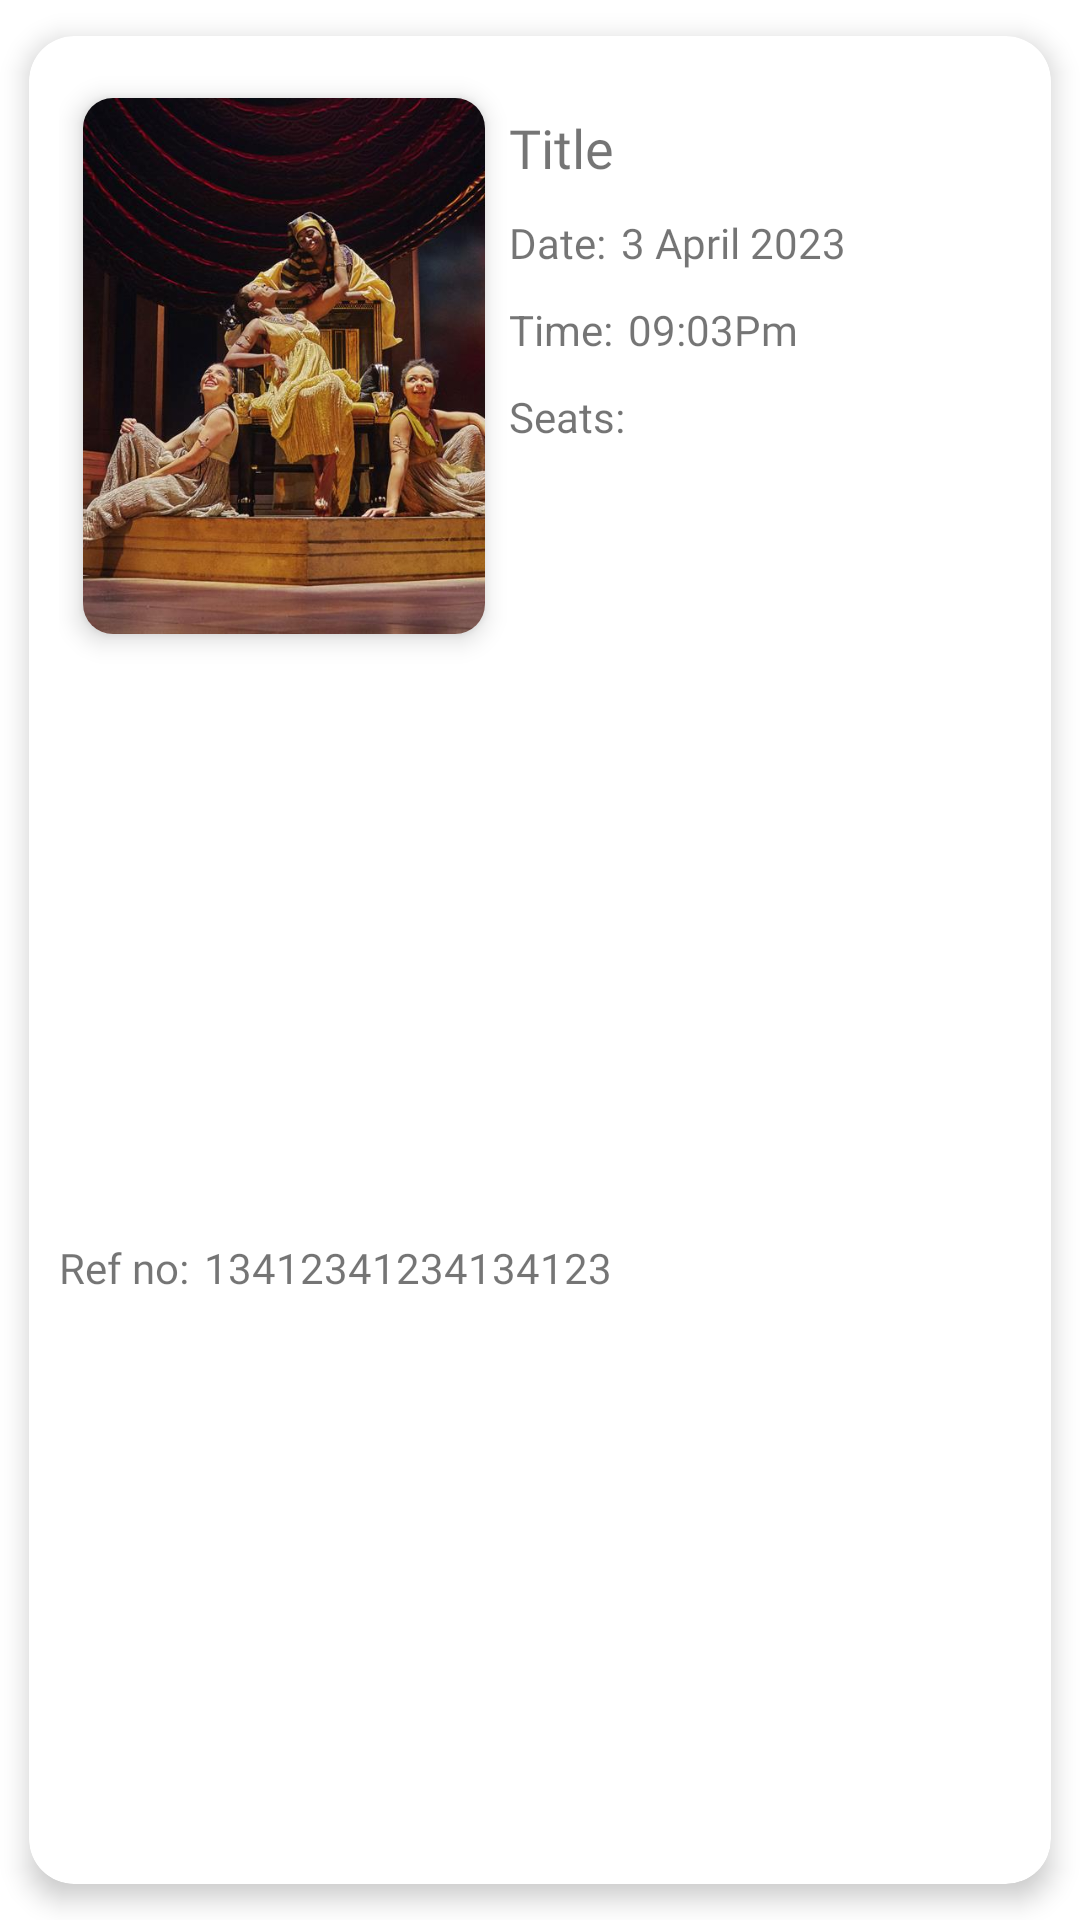

Here is an Android app screen rendered from its layout file. Give the layout XML and the strings, colors and styles it references.
<!-- AndroidManifest.xml: application theme Theme.ShakespearesBooking -->
<!-- res/layout/ticket_item.xml -->
<?xml version="1.0" encoding="utf-8"?>
<com.google.android.material.card.MaterialCardView
    xmlns:android="http://schemas.android.com/apk/res/android"
    xmlns:app="http://schemas.android.com/apk/res-auto"
    xmlns:tools="http://schemas.android.com/tools"
    android:layout_width="match_parent"
    android:layout_height="wrap_content"
    app:cardCornerRadius="15dp"
    android:minHeight="280dp"
    app:cardElevation="5dp"
    app:cardUseCompatPadding="true">

    <androidx.constraintlayout.widget.ConstraintLayout
        android:id="@+id/ticketItemCl"
        android:layout_width="match_parent"
        android:layout_height="match_parent"
        android:paddingHorizontal="10dp">

        <androidx.cardview.widget.CardView
            android:id="@+id/cardView"
            android:layout_width="150dp"
            android:layout_height="200dp"
            android:layout_marginTop="10dp"
            app:cardCornerRadius="10dp"
            app:cardElevation="5dp"
            app:cardUseCompatPadding="true"
            app:layout_constraintStart_toStartOf="parent"
            app:layout_constraintTop_toTopOf="parent">

            <ImageView
                android:id="@+id/ticketIv"
                android:layout_width="match_parent"
                android:layout_height="match_parent"
                android:scaleType="centerCrop"
                app:srcCompat="@drawable/test_show" />
        </androidx.cardview.widget.CardView>

        <TextView
            android:id="@+id/ticketTitleTv"
            android:layout_width="0dp"
            android:layout_height="wrap_content"
            android:layout_marginTop="15dp"
            android:fontFamily="@font/poppins_semibold"
            android:text="Title"
            android:textSize="18dp"
            app:layout_constraintEnd_toEndOf="parent"
            app:layout_constraintStart_toEndOf="@+id/cardView"
            app:layout_constraintTop_toTopOf="@+id/cardView" />

        <TextView
            android:id="@+id/textView10"
            android:layout_width="wrap_content"
            android:layout_height="wrap_content"
            android:layout_marginTop="10dp"
            android:fontFamily="@font/poppins_light"
            android:text="Date:"
            app:layout_constraintStart_toEndOf="@+id/cardView"
            app:layout_constraintTop_toBottomOf="@+id/ticketTitleTv" />

        <TextView
            android:id="@+id/textView12"
            android:layout_width="wrap_content"
            android:layout_height="wrap_content"
            android:layout_marginTop="10dp"
            android:text="Time:"
            app:layout_constraintStart_toEndOf="@+id/cardView"
            app:layout_constraintTop_toBottomOf="@+id/textView10" />

        <TextView
            android:id="@+id/textView13"
            android:layout_width="wrap_content"
            android:layout_height="wrap_content"
            android:layout_marginTop="10dp"
            android:text="Seats:"
            app:layout_constraintStart_toEndOf="@+id/cardView"
            app:layout_constraintTop_toBottomOf="@+id/textView12" />

        <TextView
            android:id="@+id/textView14"
            android:layout_width="wrap_content"
            android:layout_height="wrap_content"
            android:layout_marginTop="10dp"
            android:layout_marginBottom="15dp"
            android:fontFamily="@font/poppins_light"
            android:text="Ref no:"
            app:layout_constraintBottom_toBottomOf="parent"
            app:layout_constraintStart_toStartOf="@+id/cardView"
            app:layout_constraintTop_toBottomOf="@+id/cardView" />

        <TextView
            android:id="@+id/ticketDateTv"
            android:layout_width="wrap_content"
            android:layout_height="wrap_content"
            android:layout_marginStart="5dp"
            android:fontFamily="@font/poppins_light"
            android:text="3 April 2023"
            app:layout_constraintBottom_toBottomOf="@+id/textView10"
            app:layout_constraintStart_toEndOf="@+id/textView10"
            app:layout_constraintTop_toTopOf="@+id/textView10" />

        <TextView
            android:id="@+id/ticketTimeTv"
            android:layout_width="wrap_content"
            android:layout_height="wrap_content"
            android:layout_marginStart="5dp"
            android:fontFamily="@font/poppins_light"
            android:text="09:03Pm"
            app:layout_constraintBottom_toBottomOf="@+id/textView12"
            app:layout_constraintStart_toEndOf="@+id/textView12"
            app:layout_constraintTop_toTopOf="@+id/textView12" />

        <TextView
            android:id="@+id/ticketSeatsTv"
            android:layout_width="wrap_content"
            android:layout_height="wrap_content"
            android:layout_marginStart="5dp"
            android:fontFamily="@font/poppins_light"
            android:text=""
            app:layout_constraintStart_toEndOf="@+id/textView13"
            app:layout_constraintTop_toTopOf="@+id/textView13" />

        <TextView
            android:id="@+id/ticketRefTv"
            android:layout_width="wrap_content"
            android:layout_height="wrap_content"
            android:layout_marginStart="5dp"
            android:fontFamily="@font/poppins_light"
            android:text="13412341234134123"
            app:layout_constraintBottom_toBottomOf="@+id/textView14"
            app:layout_constraintStart_toEndOf="@+id/textView14"
            app:layout_constraintTop_toTopOf="@+id/textView14" />

    </androidx.constraintlayout.widget.ConstraintLayout>
</com.google.android.material.card.MaterialCardView>
<!-- resources referenced by this layout -->
<resources>
  <!-- drawable test_show: jpeg bitmap (drawable, 65658 bytes) -->
  <style name="Theme.ShakespearesBooking" parent="Theme.MaterialComponents.DayNight.DarkActionBar">
          
          <item name="colorPrimary">@color/purple_500</item>
          <item name="colorPrimaryVariant">@color/purple_700</item>
          <item name="colorOnPrimary">@color/white</item>
          
          <item name="colorSecondary">@color/teal_200</item>
          <item name="colorSecondaryVariant">@color/teal_700</item>
          <item name="colorOnSecondary">@color/black</item>
          
          <item name="android:statusBarColor">?attr/colorPrimaryVariant</item>
          
      </style>
  <!-- not gathered from this repository: default colours our renderer supplied (Android Studio template values) -->
  <color name="purple_500">#FF6200EE</color>
  <color name="purple_700">#FF3700B3</color>
  <color name="teal_200">#FF03DAC5</color>
  <color name="teal_700">#FF018786</color>
  <color name="black">#FF000000</color>
  <color name="white">#FFFFFFFF</color>
</resources>
